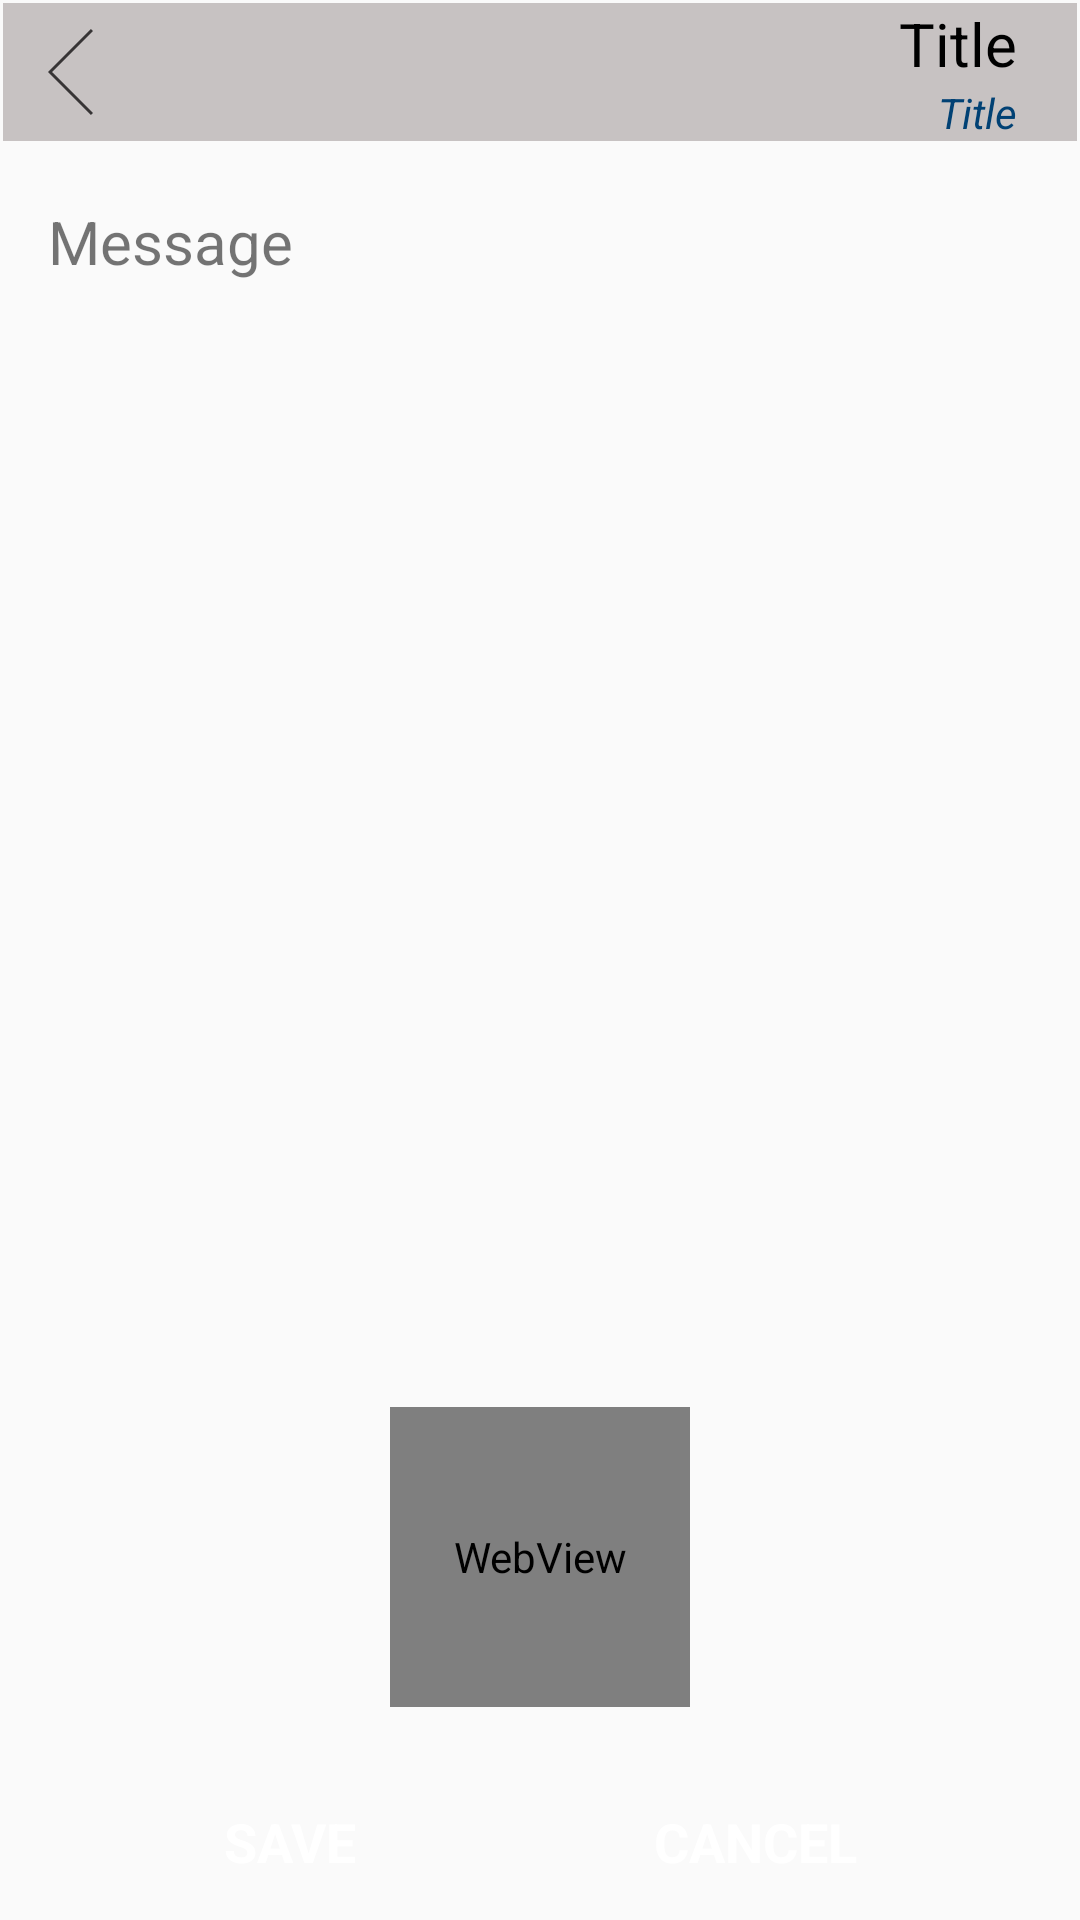

Write the Android layout XML for this screen, with the resource values it uses.
<!-- AndroidManifest.xml: application theme AppTheme.NoActionBar -->
<!-- res/layout/generic_alert.xml -->
<?xml version="1.0" encoding="utf-8"?>
<LinearLayout xmlns:android="http://schemas.android.com/apk/res/android"
    xmlns:app="http://schemas.android.com/apk/res-auto"
    android:layout_width="match_parent"
    android:layout_height="match_parent"
    android:weightSum="1"
    android:orientation="vertical"
    android:background="@drawable/white_border_20_percent_transparent_box"
    android:padding="1dp">

    <include layout="@layout/header_with_back_button_and_title"/>

    <FrameLayout
        android:layout_width="match_parent"
        android:layout_height="0dp"
        android:layout_weight="1"
        android:padding="15dp">

        <TextView
            android:layout_width="match_parent"
            android:layout_height="wrap_content"
            android:gravity="start"
            android:layout_marginTop="5dp"
            android:id="@+id/message"
            android:textSize="20sp"
            android:text="@string/message"/>

    </FrameLayout>

    <WebView
        android:layout_width="100dp"
        android:layout_height="100dp"
        android:layout_gravity="center"
        android:id="@+id/loadingWebView"
        />

    <androidx.constraintlayout.widget.ConstraintLayout
        android:layout_width="fill_parent"
        android:layout_height="wrap_content"
        android:layout_marginTop="20dp"
        android:orientation="horizontal"
        android:weightSum="2">

        <Button
            android:id="@+id/button2"
            style="@style/button_black"
            android:layout_width="wrap_content"
            android:layout_height="wrap_content"
            android:text="Cancel"
            app:layout_constraintBottom_toBottomOf="parent"
            app:layout_constraintEnd_toEndOf="parent"
            app:layout_constraintHorizontal_bias="0.5"
            app:layout_constraintStart_toEndOf="@+id/button1"
            app:layout_constraintTop_toTopOf="parent" />

        <Button
            android:id="@+id/button1"
            style="@style/button_black"
            android:layout_width="wrap_content"
            android:layout_height="wrap_content"
            android:text="Save"
            app:layout_constraintBottom_toBottomOf="parent"
            app:layout_constraintEnd_toStartOf="@+id/button2"
            app:layout_constraintHorizontal_bias="0.5"
            app:layout_constraintStart_toStartOf="parent"
            app:layout_constraintTop_toTopOf="parent" />

    </androidx.constraintlayout.widget.ConstraintLayout>

</LinearLayout>
<!-- res/layout/header_with_back_button_and_title.xml (included above) -->
<?xml version="1.0" encoding="utf-8"?>
<LinearLayout
    xmlns:android="http://schemas.android.com/apk/res/android"
    android:layout_width="match_parent"
    android:layout_height="wrap_content"
    android:background="#C7C2C2"
    android:paddingStart="10dp"
    android:orientation="horizontal"
    android:weightSum="1"
    android:paddingEnd="0dp">

    <FrameLayout
        android:id="@+id/backImageContainer"
        android:layout_width="wrap_content"
        android:layout_height="wrap_content"
        android:layout_gravity="center"
        android:padding="5dp">

        <ImageView
            android:id="@+id/backImage"
            android:layout_width="15dp"
            android:layout_height="30dp"
            android:layout_gravity="center|start"
            android:scaleType="fitCenter"
            android:src="@drawable/left" />

    </FrameLayout>

    <FrameLayout
        android:layout_width="0dp"
        android:layout_height="wrap_content"
        android:layout_weight="1"
        android:layout_gravity="center">

        <LinearLayout
            android:layout_width="match_parent"
            android:layout_height="wrap_content"
            android:gravity="center"
            android:orientation="vertical">

            <TextView
                android:id="@+id/title"
                android:layout_width="match_parent"
                android:layout_height="match_parent"
                android:layout_gravity="center|end"
                android:gravity="center_vertical|end"
                android:paddingStart="0dp"
                android:paddingEnd="20dp"
                android:singleLine="true"
                android:text="Title"
                android:textColor="#000000"
                android:textSize="20sp" />

            <TextView
                android:id="@+id/titleMessage"
                android:layout_width="match_parent"
                android:layout_height="match_parent"
                android:layout_gravity="center|end"
                android:gravity="center_vertical|end"
                android:paddingStart="0dp"
                android:paddingEnd="20dp"
                android:singleLine="true"
                android:text="Title"
                android:textColor="#014174"
                android:textSize="14sp"
                android:textStyle="italic" />

        </LinearLayout>

    </FrameLayout>

</LinearLayout>
<!-- resources referenced by this layout -->
<resources>
  <!-- drawable left (drawable) -->
  <?xml version="1.0" encoding="utf-8"?>
  <vector xmlns:android="http://schemas.android.com/apk/res/android"
      android:viewportWidth="135582"
      android:viewportHeight="258733"
      android:width="64dp"
      android:height="123dp">
      <path
          android:pathData="M132474 255625L6217 129365 132474 3108"
          android:strokeWidth="8792.04"
          android:strokeColor="#373435" />
  </vector>
  <string name="message">Message</string>
  <style name="button_black">
          <item name="android:background">@drawable/black_button</item>
          <item name="android:textColor">#FFFFFF</item>
          <item name="android:typeface">sans</item>
          <item name="android:textStyle">bold</item>
          <item name="android:textSize">@dimen/font_size_spinner_1</item>
          <item name="android:gravity">center</item>
          <item name="android:layout_margin">1sp</item>
          <item name="android:paddingLeft">25dp</item>
          <item name="android:paddingRight">25dp</item>
          <item name="android:layout_width">wrap_content</item>
          <item name="android:layout_height">wrap_content</item>
      </style>
  <style name="AppTheme.NoActionBar" parent="Theme.AppCompat.Light.DarkActionBar">
          <item name="windowActionBar">false</item>
          <item name="windowNoTitle">true</item>
          <item name="android:windowFullscreen">true</item>
      </style>
  <!-- drawable black_button (drawable) -->
  <?xml version="1.0" encoding="utf-8"?>
  <selector xmlns:android="http://schemas.android.com/apk/res/android">
  	<item android:state_window_focused="false" android:state_enabled="true" android:drawable="@drawable/button_black" />
      <item android:state_window_focused="false" android:state_enabled="false" android:drawable="@drawable/button_black" />
      <item android:state_enabled="true" android:state_focused="true" android:drawable="@drawable/button_black_tap" />
      <item android:state_enabled="true" android:state_activated="true" android:drawable="@drawable/button_black_tap" />
      <item android:state_enabled="true" android:drawable="@drawable/button_black" />
      <item android:state_focused="true" android:drawable="@drawable/button_black_tap" />
      <item android:drawable="@drawable/button_black" />
  </selector>
  <dimen name="font_size_spinner_1">18dip</dimen>
</resources>
